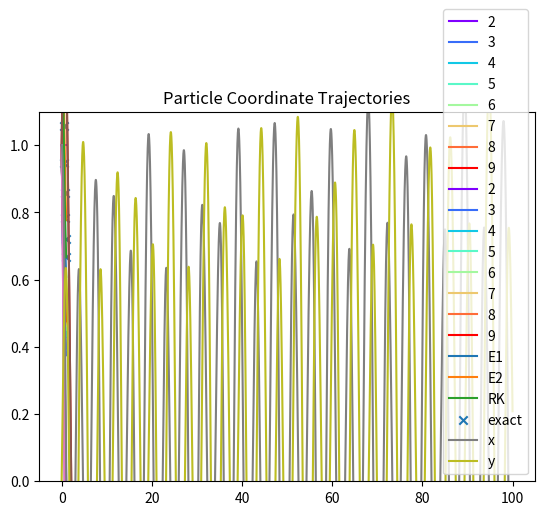
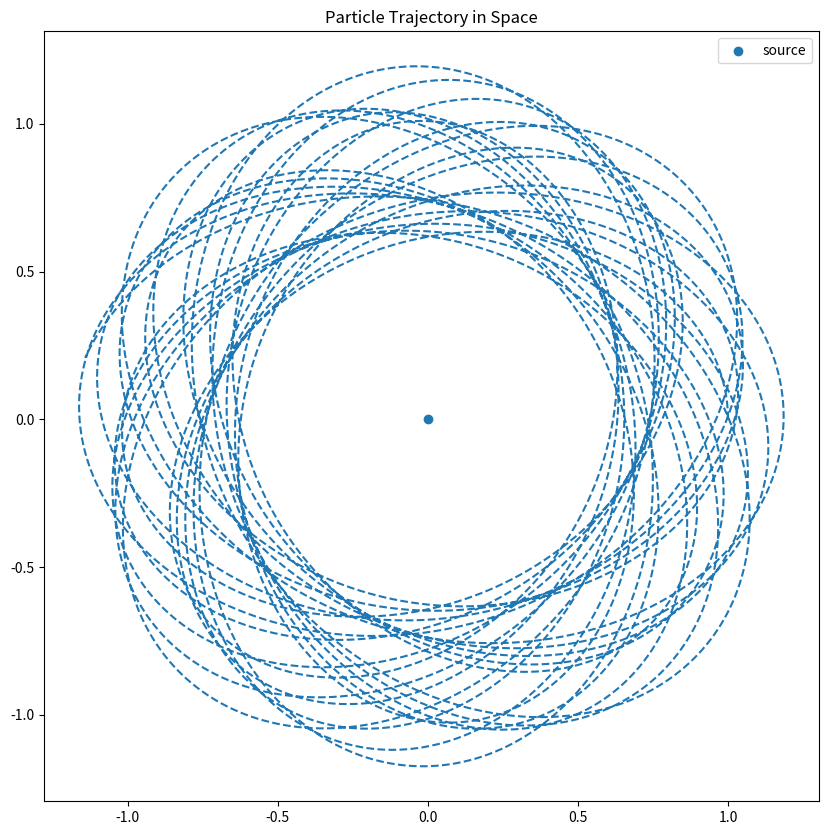
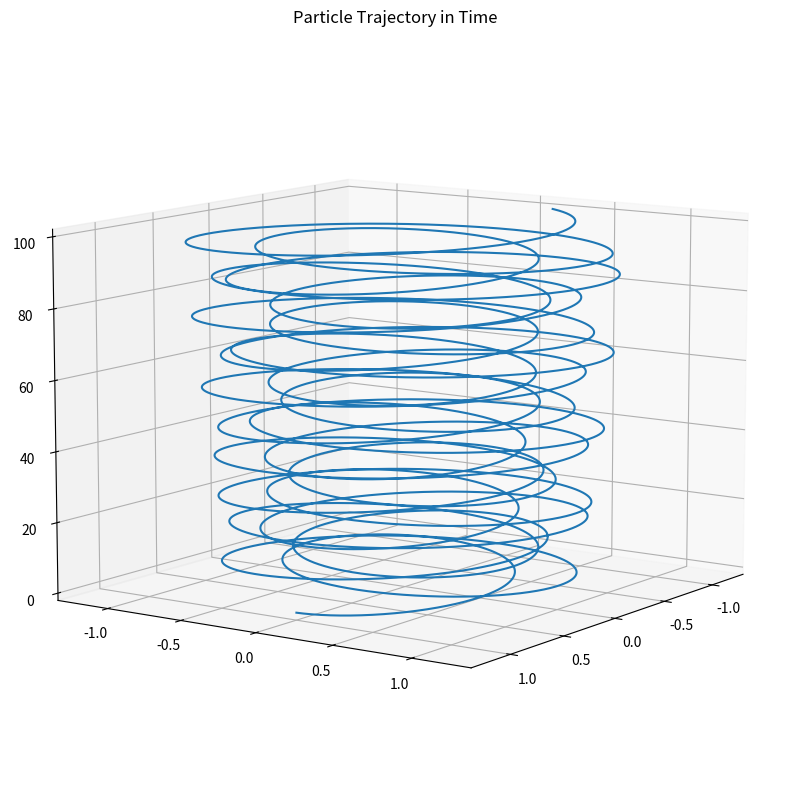

Write the Python code that produced these figures, in order.
import matplotlib.pyplot as plt
import matplotlib.cm as cm
import numpy as np

# create initial conditions
df = lambda t, x: - np.power(x, 2)
initial_value = 1

# create resolution space
nn = [i for i in range(2, 10)]
ntt = [np.linspace(0, 1, n) for n in nn]
nss = [[None for _ in tt] for tt in ntt]

# create different colors for each resolution
ncolor = cm.rainbow(np.linspace(0, 1, len(nn)))

# iterate over different resolutions (using the first order Euler method).
for i, tt in enumerate(ntt):
    dt = (tt[-1] - tt[0]) / (len(tt) - 1)
    
    for j, t in enumerate(tt):
        if j == 0:
            nss[i][j] = initial_value
            pass
        else:
            # application of first-order euler method.
            nss[i][j] = nss[i][j-1] + df(t, nss[i][j-1])*dt
            pass
        pass
    plt.plot(tt, nss[i], label = '{}'.format(nn[i]), color = ncolor[i])
    pass
plt.ylim(0, 1.1)
plt.legend()
plt.show()

# define second-order term
ddf = lambda t, x:2*np.power(x, 3)

# iterate over different resolutions (using the second order Euler method).
for i, tt in enumerate(ntt):
    dt = (tt[-1] - tt[0]) / (len(tt) - 1)
    
    for j, t in enumerate(tt):
        if j == 0:
            nss[i][j] = initial_value
            pass
        else:
            # application of second-order euler method.
            nss[i][j] = nss[i][j-1] + df(t, nss[i][j-1])*dt + np.power(dt, 2)/2*ddf(t, nss[i][j-1]*dt)
            pass
        pass
    plt.plot(tt, nss[i], label = '{}'.format(nn[i]), color = ncolor[i])
    pass
plt.ylim(0, 1.1)
plt.legend()
plt.show()

from scipy.special import gamma

def euler_method_constructor_first_order(ff):
    # computes using euler method of order equal to length of function list.
    # though we have higher orders in here, this constructor will not be used beyond this section.
    
    if not isinstance(ff, list):
        raise TypeError('ff must be list of functions.')
        pass
    
    # find order of ff.
    order = len(ff)
    
    # return a function which works for a given stepsize.
    def euler_method_stepsize_first_order(h):
        
        # return a function which, at a stepsize, returns next value.
        def euler_method_function_first_order(t, x):
            return x + sum(ff[i](t, x)*np.power(h, i + 1)/gamma(i + 1) for i in range(order))
        return euler_method_function_first_order
    return euler_method_stepsize_first_order

def runge_kutta_constructor_first_order(f):
    # constructs a function according to the rk4 algorithm.
    
    def runge_kutta_stepsize_first_order(h):
        def runge_kutta_function_first_order(t, x):
            k1 = h*f(t, x)
            k2 = h*f(t + h/2, x + k1/2)
            k3 = h*f(t + h/2, x + k2/2)
            k4 = h*f(t + h, x + k3)
            return x + 1/6*(k1 + 2*k2 + 2*k3 + k4)
        return runge_kutta_function_first_order
    return runge_kutta_stepsize_first_order

def solve_first_order(constructor, x_init, tt):
    
    # extract data from time.
    n = len(tt)
    t_min, t_max = tt[0], tt[n-1]
    h = (t_max - t_min) / (n - 1)
    
    # construct function with stepsize h.
    d_function = constructor(h)
    
    # create solution sequence.
    solution = [None for _ in range(n)]
    
    # build solutions.
    for i, t in enumerate(tt):
        if i == 0:
            solution[0] = x_init
            pass
        else:
            solution[i] = d_function(t, solution[i - 1])
            pass
        pass
    return solution

tt = np.linspace(0, 1, 10)
x_init = 2

euler_1 = solve_first_order(
    euler_method_constructor_first_order([lambda t, x:-np.power(x, 2)]), x_init, tt)
euler_2 = solve_first_order(
    euler_method_constructor_first_order([lambda t, x:-np.power(x, 2), lambda t, x:2*np.power(x, 3)]), x_init, tt)

rk = solve_first_order(
    runge_kutta_constructor_first_order(lambda t, x:-np.power(x, 2)), x_init, tt)
exact = x_init/(1 + x_init*tt)

for i, sol in enumerate(zip([euler_1, euler_2, rk, exact],
                            ['E1', 'E2', 'RK', 'exact'])):
    if i == 3:
        plt.scatter(tt, sol[0], label = '{}'.format(sol[1]), marker = 'x')
        pass
    elif i == 4:
        plt.scatter(tt, sol[0], label = '{}'.format(sol[1]))
    else:
        plt.plot(tt, sol[0], label = '{}'.format(sol[1]))
        pass
    pass
plt.title('Approximation Method Comparison')
plt.legend()
plt.show()

# basic algorithm.

# set initial conditions.
x_init, y_init = 1, 1

# construct time set.
n = 10000
t_min = 0
t_max = 4
dt = (t_max - t_min) / (n - 1)
tt = np.linspace(t_min, t_max, n)

# construct solution sets.
xx = [None for _ in range(n)]
yy = [None for _ in range(n)]

# solve for solutions.
for i in range(n):
    if i == 0:
        xx[0] = x_init
        yy[0] = y_init
        pass
    else:
        xx[i] = xx[i - 1] + yy[i - 1]*dt
        yy[i] = yy[i - 1] - xx[i - 1]**2*dt
        pass
    pass

plt.plot(tt, xx)
plt.plot(tt, yy)
plt.title('$\ddot{x} = -x^2$')
plt.show()

def euler_method_constructor(ff):
    # first order euler method.
    # ff: two functions of three variables (t, x, y).
    fx, fy = ff
    
    def euler_method_stepsize(h):
        
        def euler_method_function_x(t, x, y):
            return x + fx(t, x, y)*h
        def euler_method_function_y(t, x, y):
            return y + fy(t, x, y)*h
        
        return euler_method_function_x, euler_method_function_y
    
    return euler_method_stepsize

# initial conditions, time set.
def solve(constructor, initial_condition, tt):
    # extract data from tt.
    n = len(tt)
    t_min, t_max = tt[0], tt[n-1]
    h = (t_max - t_min) / (n - 1)
    
    # solve for stepsize function.
    df_x, df_y = constructor(h)
    
    # create solution sets.
    xx = [None for _ in range(n)]
    yy = [None for _ in range(n)]
    
    # solve.
    for i, t in enumerate(tt):
        if i == 0:
            xx[0], yy[0] = initial_condition
            pass
        else:
            xx[i], yy[i] = df_x(t, xx[i-1], yy[i-1]), df_y(t, xx[i-1], yy[i-1])
            pass
        pass
    return xx, yy

constructor = euler_method_constructor([lambda t, x, y: y, lambda t, x, y: -x**2])
initial_condition = [1, 1]
tt = np.linspace(0, 4, 10000)

xx, yy = solve(constructor, initial_condition, tt)
plt.plot(tt, xx)
plt.plot(tt, yy)
plt.title('$\ddot{x} = -x^2$')
plt.show()

from mpl_toolkits import mplot3d

# define relevant 'gravity' functions.

def f(t, r, s):
    # t is a scalar.
    # r, s are numpy arrays of length 2.
    return s

def g(t, r, s):
    r_norm = np.sqrt(r.dot(r))
    return -2/np.power(r_norm, 3/2) * r

# initial condition.
constructor = euler_method_constructor([f, g])
initial_condition = [np.array([1, 0]), np.array([0, 1])]
tt = np.linspace(0, 100, 100000)

# we expect solutions r and s to be vectors.
rr, ss = solve(constructor, initial_condition, tt)

# extract position coordinates.
xx = [r[0] for r in rr]
yy = [r[1] for r in rr]

plt.plot(tt, xx, label = 'x')
plt.plot(tt, yy, label = 'y')
plt.legend()
plt.title('Particle Coordinate Trajectories')
plt.show()

plt.figure(figsize = (10, 10))
plt.plot(xx, yy, '--')
plt.scatter(0, 0, label = 'source')
plt.title('Particle Trajectory in Space')
plt.legend()
plt.show()

fig = plt.figure(figsize = (10, 10))
ax = plt.axes(projection='3d')
ax.plot3D(xx, yy, tt)
ax.view_init(10, 35)
plt.title('Particle Trajectory in Time')
plt.show()

